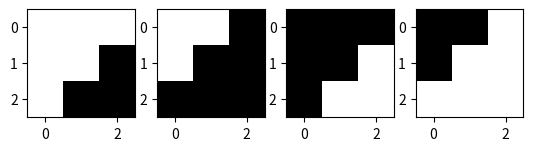
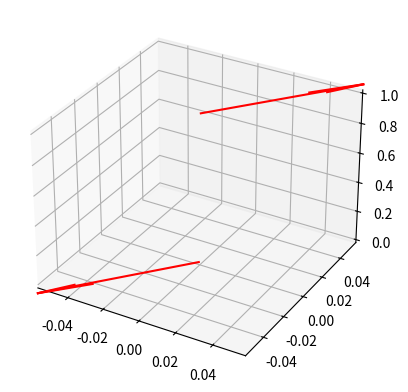
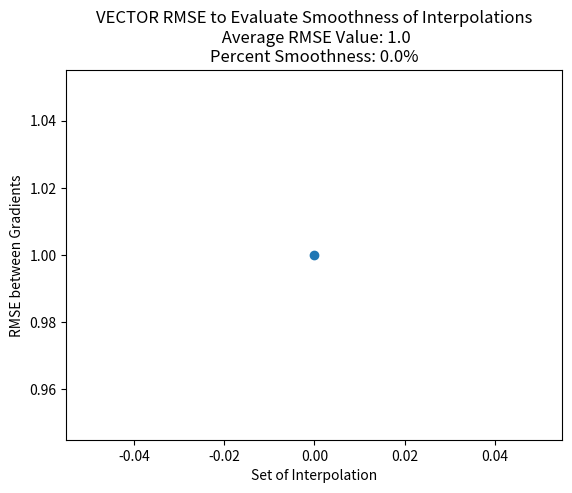

These charts were generated, in order, by the following Python code:
import random
import numpy as np
from numpy import newaxis
import matplotlib.pyplot as plt
import math
import scipy
from scipy import signal
from mpl_toolkits.mplot3d import Axes3D


image_size = 28
pixel_step_change = 2  # the number of pixels that will be added in between each step

zeros = np.zeros((image_size, image_size))
ones = np.ones((image_size, image_size))


########################################################################################################################
# Euclidean Distance between two images in interpolation
def euclidean(matrix1, matrix2):
    matrix1 = np.reshape(matrix1, (1, np.shape(matrix1)[0] ** 2))
    matrix2 = np.reshape(matrix2, (1, np.shape(matrix2)[0] ** 2))
    euclidean_distance = np.linalg.norm(matrix1-matrix2)
    return euclidean_distance


def euclidean_plot(tuple_interpolations, num_interp):
    avg_euclidean = []
    for i in range(num_interp-1):
        euclidean_distance = euclidean(tuple_interpolations[i], tuple_interpolations[i+1])
        avg_euclidean.append(euclidean_distance)
        plt.scatter(i, euclidean_distance)

    plt.xlabel("Set of Interpolation")
    plt.ylabel("Euclidean Distance between Images")
    plt.title("Euclidean Distance to Evaluate Smoothness of Interpolations \nAverage Euclidean Value: " + str(np.average(avg_euclidean)))
    plt.ylim(0,)
    plt.show()


########################################################################################################################
# RMSE

def RMSE(matrix1, matrix2):
    matrix1 = np.reshape(matrix1, (1, np.shape(matrix1)[0] ** 2))
    matrix2 = np.reshape(matrix2, (1, np.shape(matrix2)[0] ** 2))
    RMSE = np.linalg.norm(matrix1 - matrix2) / np.sqrt(np.shape(matrix1)[1])
    return RMSE


def RMSE_vector(vector1, vector2):
    matrix_x1, matrix_y1, matrix_z1 = vector1
    matrix_x2, matrix_y2, matrix_z2 = vector2
    matrix_x1 = np.reshape(matrix_x1, (1, np.shape(matrix_x1)[0] ** 2)) # flatten all of the matrices in order to do the element wise operations
    matrix_y1 = np.reshape(matrix_y1, (1, np.shape(matrix_y1)[0] ** 2))
    matrix_z1 = np.reshape(matrix_z1, (1, np.shape(matrix_z1)[0] ** 2))
    matrix_x2 = np.reshape(matrix_x2, (1, np.shape(matrix_x2)[0] ** 2))
    matrix_y2 = np.reshape(matrix_y2, (1, np.shape(matrix_y2)[0] ** 2))
    matrix_z2 = np.reshape(matrix_z2, (1, np.shape(matrix_z2)[0] ** 2))

    RMSE = (np.sqrt(np.sum(np.square(np.subtract(matrix_x1, matrix_x2)))) + np.sqrt(np.sum(np.square(np.subtract(matrix_y1, matrix_y2)))) + np.sqrt(np.sum(np.square(np.subtract(matrix_z1, matrix_z2))))) / (3*np.sqrt(np.shape(matrix_x1)[1]))

    return RMSE


def RMSE_plot(tuple_interpolations, num_interp):
    avg_coeff_det = []
    for i in range(num_interp-1):
        coeff_det = RMSE(tuple_interpolations[i], tuple_interpolations[i + 1])
        avg_coeff_det.append(coeff_det)
        plt.scatter(i, coeff_det)

    plt.xlabel("Set of Interpolation")
    plt.ylabel("RMSE between Images")
    plt.title("RMSE to Evaluate Smoothness of Interpolations using Gradient\n Average RMSE Value: "
              + str(np.average(avg_coeff_det)) + "\nPercent Smoothness: " + str(round(100 - (np.average(avg_coeff_det)*100), 3)) + "%")
    plt.ylim(0, 1.1)
    plt.show()

def vector_RMSE_plot(gradient_vectors, num_interp):
    avg_coeff_det = []

    array_1 = [[1, 1, 1], [1, 1, 0], [1, 0, 0]]
    array_2 = [[1, 1, 0], [1, 0, 0], [0, 0, 0]]
    array_3 = [[0, 0, 0], [0, 0, 1], [0, 1, 1]]
    array_4 = [[0, 0, 1], [0, 1, 1], [1, 1, 1]]
    vector1 = gradient_3D(array_1, array_2, array_3)[1:4]
    vector2 = gradient_3D(array_2, array_3, array_4)[1:4]
    RMSE_max = RMSE_vector(vector1, vector2)

    for i in range(num_interp-3):
        coeff_det = RMSE_vector(gradient_vectors[:, i], gradient_vectors[:, i + 1])/RMSE_max  # normalize the RMSE values returned [0,1]
        avg_coeff_det.append(coeff_det)
        plt.scatter(i, coeff_det)

    plt.xlabel("Set of Interpolation")
    plt.ylabel("RMSE between Gradients")
    plt.title("VECTOR RMSE to Evaluate Smoothness of Interpolations\n Average RMSE Value: "
              + str(np.average(avg_coeff_det)) + "\nPercent Smoothness: " + str(round(100 - (np.average(avg_coeff_det)*100), 3)) + "%")
    # plt.ylim(0, 1.1)
    plt.show()
########################################################################################################################
# Step functions that output a tuple with arrays of step-wise transitions
def forward_slash_step(image_size, pixel_step_change):
    B = []
    A = np.zeros((int(image_size), int(image_size)))  # Initializes A matrix with 0 values
    for i in range(image_size):
        for j in range(image_size):
            if i == (image_size-1)-j:
                A[i][j] = 1
                if (i % pixel_step_change) == 0:
                    B.append(A.copy())
    return B


def forward_slash_step_density(image_size, pixel_step_change):
    B = []
    A = np.zeros((int(image_size), int(image_size)))  # Initializes A matrix with 0 values
    for i in range(image_size):
        for j in range(image_size):
            if i == (image_size-1)-j:
                A[i][j] = 1 * (0.9 ** i)
                if (i % pixel_step_change) == 0:
                    B.append(A.copy())
    return B


def hot_dog_array_step(image_size, pixel_step_change):
    # Places pixels down the vertical axis to split the box
    B = []
    A = np.zeros((int(image_size), int(image_size)))  # Initializes A matrix with 0 values
    for i in range(image_size):
        for j in range(image_size):
            if j == math.floor((image_size - 1) / 2) or j == math.ceil((image_size - 1) / 2):
                A[i][j] = 1
                if (i % pixel_step_change or j % pixel_step_change) == 0:
                    B.append(A.copy())
    return B


def hot_dog_array_step_density(image_size, pixel_step_change):
    # Places pixels down the vertical axis to split the box
    B = []
    A = np.zeros((int(image_size), int(image_size)))  # Initializes A matrix with 0 values
    for i in range(image_size):
        for j in range(image_size):
            if j == math.floor((image_size - 1) / 2) or j == math.ceil((image_size - 1) / 2):
                A[i][j] = 1 * (0.9 ** i)
                if (i % pixel_step_change or j % pixel_step_change) == 0:
                    B.append(A.copy())
    return B


def basic_box_array_step_gradient(image_size, pixel_step_change):
    B = []
    A = np.zeros((int(image_size), int(image_size)))  # Initializes A matrix with 0 values
    # Creates the outside edges of the box
    for i in range(image_size):
        for j in range(image_size):
            if i == 0 or j == 0 or i == image_size - 1 or j == image_size - 1:
                A[i][j] = 1 * (0.9 ** i)
                if (i % pixel_step_change or j % pixel_step_change) == 0:
                    B.append(A.copy())
    return B


########################################################################################################################
# Gradient Calculations
def gradient_2D(array, filter="gradient"):
    plt.subplot(1, 4, 1), plt.imshow(array, cmap='gray', vmin=0, vmax=1)
    plt.colorbar()

    roberts_cross_x = np.array([[1, 0], [0,
                                         -1]])  # Uses diagonally adjacent pixel to compute the gradient, so it will not necessarily come out correct
    roberts_cross_y = np.array([[0, 1], [-1, 0]])

    gradient_x = np.array([[1, -1], [1, -1]])
    gradient_y = np.array([[-1, -1], [1, 1]])

    perwitt_x = np.array([[1, 0, -1], [1, 0, -1], [1, 0, -1]])
    perwitt_y = np.array([[-1, -1, -1], [0, 0, 0], [1, 1, 1]])

    sobel_x = np.array([[1, 0, -1], [2, 0, -2], [1, 0, -1]])
    sobel_y = np.array([[-1, -2, -1], [0, 0, 0], [1, 2, 1]])

    if filter == "roberts":
        filter_x = roberts_cross_x
        filter_y = roberts_cross_y
    elif filter == "perwitt":
        filter_x = perwitt_x
        filter_y = perwitt_y
    elif filter == "sobel":
        filter_x = sobel_x
        filter_y = sobel_y
    else:
        filter_x = gradient_x
        filter_y = gradient_y

    G_x = scipy.signal.convolve2d(array.copy(), filter_x, 'valid')
    G_y = scipy.signal.convolve2d(array.copy(), filter_y, 'valid')

    gradient_size = len(G_x)

    gradient_zeros = np.zeros((gradient_size, gradient_size))
    gradient_ones = np.ones((gradient_size, gradient_size))

    x = np.arange(0, gradient_size, 1)
    y = np.arange(0, gradient_size, 1)
    x, y = np.meshgrid(x, y)


    plt.subplot(1, 4, 2), plt.quiver(x, y, G_x, gradient_zeros, units='xy', scale=1, color='red'), plt.imshow(
        gradient_ones, origin='upper', cmap='gray', vmin=0, vmax=1)
    plt.title("Gradient in x Direction")
    plt.colorbar()

    plt.subplot(1, 4, 3), plt.quiver(x, y, gradient_zeros, G_y, units='xy', scale=1, color='red'), plt.imshow(
        gradient_ones, origin='upper', cmap='gray', vmin=0, vmax=1)
    plt.title("Gradient in y Direction")
    plt.colorbar()

    plt.subplot(1, 4, 4), plt.quiver(x, y, G_x, G_y, units='xy', scale=1, color='red'), plt.imshow(gradient_ones,
                                                                                                   origin='upper',
                                                                                                   cmap='gray', vmin=0,
                                                                                                   vmax=1)
    plt.title("Gradients Calculated with " + filter + " filter")
    plt.gca().set_aspect('equal')
    plt.show()

    return G_x, G_y


def gradient_3D(array_1, array_2, array_3, filter="sobel"):  # Will determine the gradient between 3 2-dimensional arrays, creating a 3-dimensional gradient
    array = [array_1, array_2, array_3]
    filter_size = len(array_1)-2
    G_x = np.zeros((filter_size, filter_size))
    G_y = np.zeros((filter_size, filter_size))
    G_z = np.zeros((filter_size, filter_size))
    for i in range(0, 3):
        '''
        #USE WHEN MORE FILTERS AVAILABLE
        roberts_cross_x = np.array([[1, 0], [0,
                                             -1]])  # Uses diagonally adjacent pixel to compute the gradient, so it will not necessarily come out correct
        roberts_cross_y = np.array([[0, 1], [-1, 0]])
    
        gradient_x = np.array([[1, -1], [1, -1]])
        gradient_y = np.array([[-1, -1], [1, 1]])
    
        perwitt_x = np.array([[1, 0, -1], [1, 0, -1], [1, 0, -1]])
        perwitt_y = np.array([[-1, -1, -1], [0, 0, 0], [1, 1, 1]])
        if filter == "roberts":
            filter_x = roberts_cross_x
            filter_y = roberts_cross_y
        elif filter == "perwitt":
            filter_x = perwitt_x
            filter_y = perwitt_y
        elif filter == "sobel":
            filter_x = sobel_x
            filter_y = sobel_y
        else:
            filter_x = gradient_x
            filter_y = gradient_y
        '''
        sobel_x = np.array([[[-1, 0, 1], [-2, 0, 2], [-1, 0, 1]], [[-2, 0, 2], [-4, 0, 4], [-2, 0, 2]], [[-1, 0, 1], [-2, 0, 2], [-1, 0, 1]]])
        sobel_y = np.array([[[-1, -2, -1], [0, 0, 0], [1, 2, 1]], [[-2, -4, -2], [0, 0, 0], [2, 4, 2]], [[-1, -2, -1], [0, 0, 0], [1, 2, 1]]])
        sobel_z = np.array([[[-1, -2, -1], [-2, -4, -2], [-1, -2, -1]], [[0, 0, 0], [0, 0, 0], [0, 0, 0]], [[1, 2, 1], [2, 4, 2], [1, 2, 1]]])

        filter_x = sobel_x[i]
        filter_y = sobel_y[i]
        filter_z = sobel_z[i]

        G_x += scipy.signal.convolve2d(array[i].copy(), filter_x[::-1, ::-1], 'valid')  # Have to reverse the kernel with [::-1, ::-1]
        G_y += scipy.signal.convolve2d(array[i].copy(), filter_y[::-1, ::-1], 'valid')
        G_z += scipy.signal.convolve2d(array[i].copy(), filter_z[::-1, ::-1], 'valid')

    plt.show()
    G = np.sqrt(np.square(G_x) + np.square(G_y) + np.square(G_z))  # Gradient magnitude calculation


    sobel_max = 16
    sobel_min = -16
    if filter == "sobel":
        gradient_max = sobel_max
        gradient_min = sobel_min

    return G, G_x, G_y, G_z


def smoothness(interpolations):
    num_interp = len(interpolations)
    print("max interp")
    print(np.amax(interpolations))
    print("min interp")
    print(np.amin(interpolations))
    for i in range(0, num_interp):  # Display the current interpolation images
        plt.subplot(1, num_interp, i+1), plt.imshow(interpolations[i], cmap='gray', vmin=0, vmax=1)

    G = []
    G_x = []
    G_y = []
    G_z = []

    for i in range(num_interp - 2):
        gradients = gradient_3D(interpolations[i], interpolations[i+1], interpolations[i+2])
        # print(np.amax(gradients[1]))
        G.append(gradients[0])  # Gradient Magnitude Array
        G_x.append(gradients[1])  # X-component Gradient
        G_y.append(gradients[2])
        G_z.append(gradients[3])

    gradient_vectors = np.array((G_x, G_y, G_z))
    print("MAX gradient (x,y or z)")
    print(np.amax(gradient_vectors))

    print("MIN gradient (x,y or z)")
    print(np.amin(gradient_vectors))

    # Create the point origins of each quiver
    gradient_size = len(interpolations[0]) - 2
    x = np.arange(0, gradient_size, 1)
    y = np.arange(0, gradient_size, 1)
    z = np.arange(0, num_interp - 2, 1)
    x, y, z = np.meshgrid(x, y, z)
    # Create flattened vectors to plot the Quivers
    G_x_stack = G_x[0]
    G_y_stack = G_y[0]
    G_z_stack = G_z[0]
    for j in range(1, len(G_x)):
        G_x_stack = np.dstack((G_x_stack, G_x[j]))
        G_y_stack = np.dstack((G_y_stack, G_y[j]))
        G_z_stack = np.dstack((G_z_stack, G_z[j]))
    # Create Quiver Plot
    ax = plt.figure().add_subplot(projection='3d')
    ax.quiver(x, y, z, G_x_stack, G_y_stack, G_z_stack, color='red', length=0.1, normalize=True)
    plt.show()

    vector_RMSE_plot(gradient_vectors, num_interp)
    return

########################################################################################################################
'''
# DEBUG TO TEST SMOOTHNESS
hot_dog = hot_dog_array_step_density(image_size, pixel_step_change)[-1]  # The function used to create the steps
basic_box = basic_box_array_step_gradient(image_size, pixel_step_change) [-1]
forward_slash = forward_slash_step_density(image_size, pixel_step_change)[-1]
forward_slash_step = forward_slash_step(image_size, pixel_step_change)[-1]
gradient_test = np.array([hot_dog, basic_box, forward_slash, forward_slash_step])



# DEBUG USE TO PLOT SMOOTHNESS TESTS
tuple_test = basic_box_array_step_gradient(image_size, pixel_step_change)  # The function used to create the steps
# tuple_test = hot_dog_array_step(image_size, pixel_step_change)
# print((tuple_test[0] == tuple_test[1]))
print(np.shape(tuple_test))
plt.matshow(tuple_test[0])
plt.show()


num_interp = np.shape(tuple_test)[0]
plot_rows = 1
plot_columns = num_interp


for i in range(1, num_interp+1):
    plt.subplot(plot_rows, plot_columns, i), plt.imshow(tuple_test[i-1], cmap='gray', vmin=0, vmax=1)
    plt.title(i)
    plt.axis('off')
plt.show()

RMSE_plot(tuple_test, num_interp)
euclidean_plot(tuple_test, num_interp)



# DEBUG PLOT VOXELS TEST
# Create a new figure
fig = plt.figure()
# Axis with 3D projection
ax = fig.add_subplot(projection='3d')
# Plot the voxels
cmap = plt.get_cmap("gray")
ax.voxels(gradient_test, edgecolor="k", facecolors=cmap(gradient_test))  # , cmap='gray'
# Display the plot
plt.show()


'''
# DEBUG Test gradient_3D
# array_1 = [[0,0,0], [0,0,0], [0,0,1]]
# array_2 = [[0,0,0], [0,0,1], [0,1,1]]
# array_3 = [[0,0,1], [0,1,1], [1,1,1]]

array_1 = [[1,1,1], [1,1,0], [1,0,0]]
array_2 = [[1,1,0], [1,0,0], [0,0,0]]
array_3 = [[0,0,0], [0,0,1], [0,1,1]]
array_4 = [[0,0,1], [0,1,1], [1,1,1]]

# array_1 = [[1,1,1], [1,1,1], [1,1,1]]
# array_2 = [[0,0,0], [0,0,0], [0,0,0]]
# array_3 = [[0,0,0], [0,0,0], [0,0,0]]
# array_4 = [[1,1,1], [1,1,1], [1,1,1]]


# G, G_x, G_y, G_z = gradient_3D(array_1, array_2, array_3)
# print(G_x, G_y, G_z)

array = np.array((array_1, array_2, array_3, array_4))
# rand_array = np.random.uniform(low=0, high=1, size=(3,3,3))
# print(rand_array)
smoothness(array)
